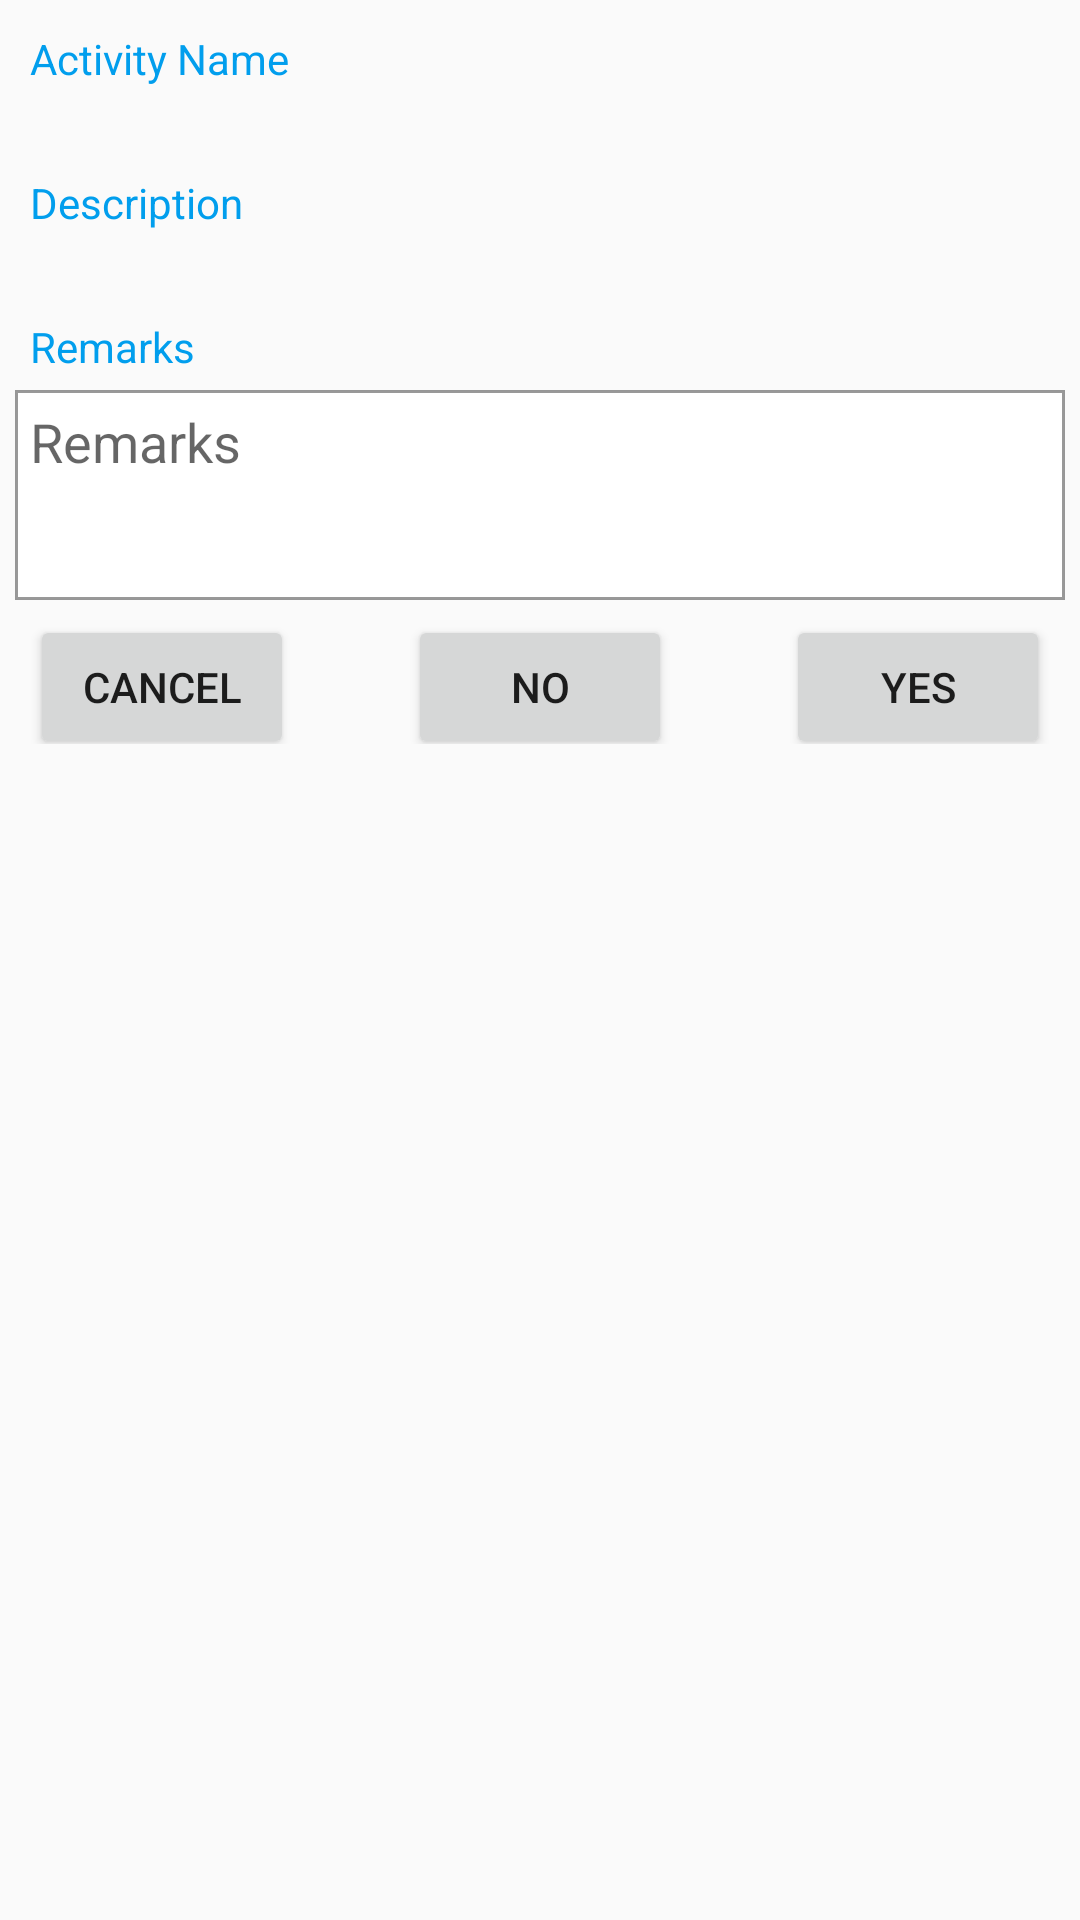

Here is an Android app screen rendered from its layout file. Give the layout XML and the strings, colors and styles it references.
<!-- AndroidManifest.xml: application theme AppTheme -->
<!-- res/layout/check_dialog.xml -->
<?xml version="1.0" encoding="utf-8"?>
<LinearLayout xmlns:android="http://schemas.android.com/apk/res/android"
    android:orientation="vertical" android:layout_width="match_parent"
    android:layout_height="wrap_content">

    <TextView
        android:layout_width="match_parent"
        android:layout_height="wrap_content"
        android:paddingStart="10dp"
        android:paddingEnd="10dp"
        android:text="Activity Name"
        android:paddingTop="10dp"
        android:textColor="@color/colorAccent"
        android:paddingBottom="5dp"
        />

    <TextView
        android:layout_width="match_parent"
        android:layout_height="wrap_content"
        android:paddingStart="10dp"
        android:paddingEnd="10dp"
        android:id="@+id/location"
        />

    <TextView
        android:layout_width="match_parent"
        android:layout_height="wrap_content"
        android:paddingStart="10dp"
        android:paddingEnd="10dp"
        android:text="Description"
        android:paddingTop="5dp"
        android:textColor="@color/colorAccent"
        android:paddingBottom="5dp"
        />

    <TextView
        android:layout_width="match_parent"
        android:layout_height="wrap_content"
        android:paddingStart="10dp"
        android:paddingEnd="10dp"
        android:id="@+id/desc"
        />

    <TextView
        android:layout_width="match_parent"
        android:layout_height="wrap_content"
        android:paddingStart="10dp"
        android:paddingEnd="10dp"
        android:text="Remarks"
        android:paddingTop="5dp"
        android:textColor="@color/colorAccent"
        android:paddingBottom="5dp"
        />

    <EditText
        android:layout_width="match_parent"
        android:layout_height="70dp"
        android:id="@+id/remarks"
        android:gravity="start"
        android:layout_marginStart="5dp"
        android:layout_marginEnd="5dp"
        android:hint="Remarks"
        android:padding="5dp"
        android:background="@drawable/txt_bak_ground"
        />



    <RelativeLayout
        android:layout_width="match_parent"
        android:layout_height="wrap_content"
        android:paddingStart="10dp"
        android:paddingEnd="10dp"
        android:paddingBottom="10dp"
        >

        <Button
            android:layout_width="wrap_content"
            android:layout_height="wrap_content"
            android:layout_centerVertical="true"
            android:layout_alignParentStart="true"
            android:text="CANCEL"
            android:id="@+id/cancel"
            />

        <Button
            android:layout_width="wrap_content"
            android:layout_height="wrap_content"
            android:layout_centerVertical="true"
            android:layout_centerHorizontal="true"
            android:text="NO"
            android:id="@+id/no"
            />

        <Button
            android:layout_width="wrap_content"
            android:layout_height="wrap_content"
            android:layout_centerVertical="true"
            android:layout_alignParentEnd="true"
            android:text="YES"
            android:id="@+id/yes"
            />

    </RelativeLayout>

</LinearLayout>
<!-- resources referenced by this layout -->
<resources>
  <color name="colorAccent">#019EEd</color>
  <!-- drawable txt_bak_ground (drawable) -->
  <?xml version="1.0" encoding="utf-8"?>
  <shape xmlns:android="http://schemas.android.com/apk/res/android"
      android:shape="rectangle">
  
      <solid android:color="#ffffff" />
      <stroke
          android:width="1dp"
          android:color="@color/black_overlay"></stroke>
  </shape>
  <style name="AppTheme" parent="Theme.AppCompat.Light.NoActionBar">
          
          <item name="colorPrimary">@color/colorPrimary</item>
          <item name="colorPrimaryDark">@color/colorPrimaryDark</item>
          <item name="colorAccent">@color/colorAccent</item>
      </style>
  <color name="black_overlay">#66000000</color>
  <color name="colorPrimary">#019EEd</color>
  <color name="colorPrimaryDark">#303F9F</color>
</resources>
